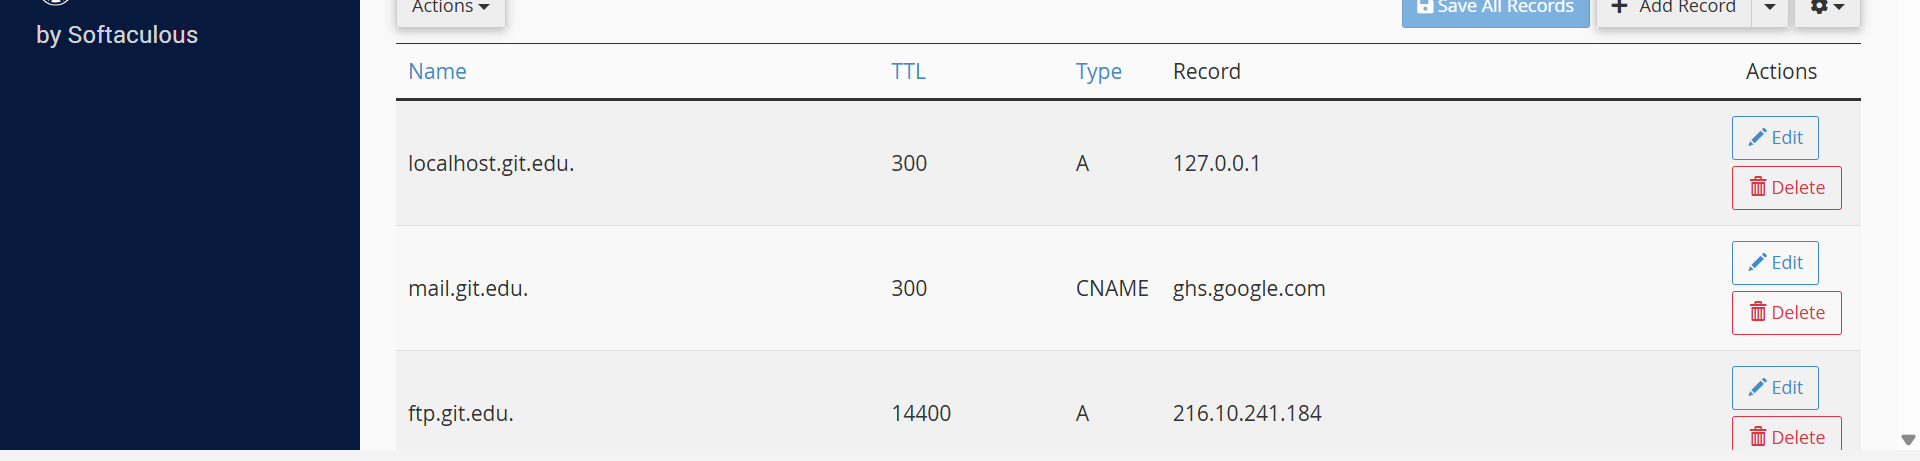
Workflow: DNSecordextractor

Step 1: get-text from the table 'table' in window 'cPanel - Zone Editor' (chrome.exe)
